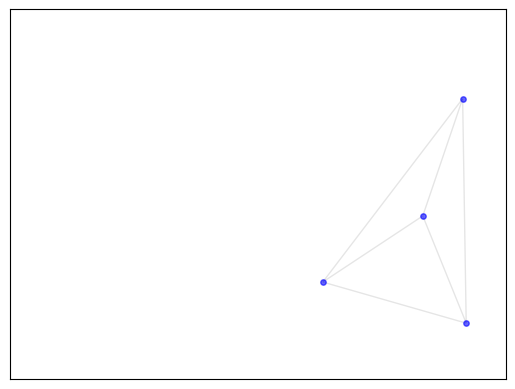

Recreate this plot in Python.
# -*- coding: utf-8 -*-


# Draw a random geometric graph using python's networkx package




###############################################################################
# Import the necessary packages:
#
#
import networkx as nx
import numpy as np
import matplotlib.pyplot as plt
import math, random
#
#
###############################################################################




###############################################################################
# Some functions we will use :
#
#
def RGG_nodes(nodes,dim): #returns a set of nodes randomly distributed in the unit cube
    Nod=nx.Graph()
    Nod.add_nodes_from(range(nodes))
    for n in Nod:
        Nod.nodes[n]['pos']=[random.random() for i in range(0,dim)]
    return Nod

def RGG_edges(Nodeset,r): #take a set of nodes (Nodeset) and add edges to create a RGG with connection radius r    
    nodes = Nodeset.nodes(data=True)
    k = 0.7
    P = np.zeros((len(nodes), len(nodes)))
    for u, du in nodes:
        pu = du['pos']
        for v, dv in nodes:
            pv = dv['pos']
            d = sum(((a-b)**2 for a,b in zip(pu,pv)))
            prob = k ** ((d / r ** 2) ** 2)
            if prob >0 :
            # if random.random() < prob:
            # if d <= r**2:
                if (u,v) not in Nodeset.edges() and u != v:
                    P[u][v] = prob
                    P[v][u] = prob
                    Nodeset.add_edge(u,v)

    print(P)
    return Nodeset 
#
#
###############################################################################


###############################################################################
# Parameters
#
#
Number_nodes = 4 # choose the number of nodes
dimens = 2 # Set the dimension to two!
connect_radius = 0.1 # Choose the connection radius
#
#
###############################################################################
    
    
###############################################################################
# Draw the network
#
#    
Our_nodes = RGG_nodes(Number_nodes,dimens) 
Our_nodes = RGG_edges(Our_nodes,connect_radius)
posg = nx.get_node_attributes(Our_nodes,'pos')
nx.draw_networkx_nodes(Our_nodes,posg,node_size=15,alpha = 0.6, node_color='b', label=True)
nx.draw_networkx_edges(Our_nodes,posg,alpha=0.1) 
plt.xlim(-0.01,1.01)
plt.ylim(-0.01,1.01)
plt.show()
#
#
